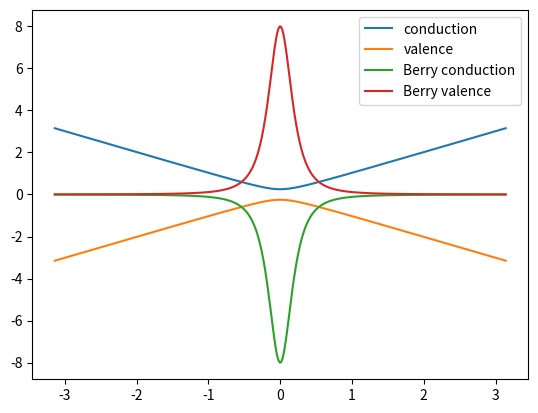

Reproduce this figure in Python.

#!/usr/bin/env python3
# modified script
import numpy as np
import matplotlib.pyplot as plt
def H(kx,ky,delta):
    return np.array([[delta/2.0, kx-ky*1.0j],[kx+ky*1.0j, -delta/2.0]])
numk = 500
deltak=0.001
gap=0.5
path=np.linspace(-np.pi, np.pi, numk)
hams = np.array([H(kpt, 0.0, gap) for kpt in path])
eigens= np.linalg.eig(hams)
eigenc = np.real(eigens[0][:, 0])
eigenv = np.real(eigens[0][:, 1])  
hamdeltax = np.array([H(kpt+deltak, 0.0, gap) for kpt in path])
hamdeltay = np.array([H(kpt, deltak, gap) for kpt in path])
eigens_x = np.linalg.eig(hamdeltax)
eigens_y = np.linalg.eig(hamdeltay)
dux = (eigens_x[1] - eigens[1])/deltak
duy = (eigens_y[1] - eigens[1])/deltak
dux_c = dux[:, 0]
dux_v = dux[:, 1]
duy_c = duy[:, 0]
duy_v = duy[:, 1]
#cur_c = np.imag(np.diag(-2.0 * np.dot(np.conjugate(dux_c), duy_c.T)))
#cur_v = np.imag(np.diag(-2.0 * np.dot(np.conjugate(dux_v), duy_v.T)))
cur_c = np.imag(-2.0 * np.einsum('ij, ij -> i', np.conjugate(dux_c), duy_c))
cur_v = np.imag(-2.0 * np.einsum('ij, ij -> i', np.conjugate(dux_v), duy_v))
plt.plot(path,eigenc,label="conduction")
plt.plot(path,eigenv,label="valence")
plt.plot(path,cur_v,label="Berry conduction")
plt.plot(path,cur_c, label="Berry valence")
plt.legend()
plt.show()
